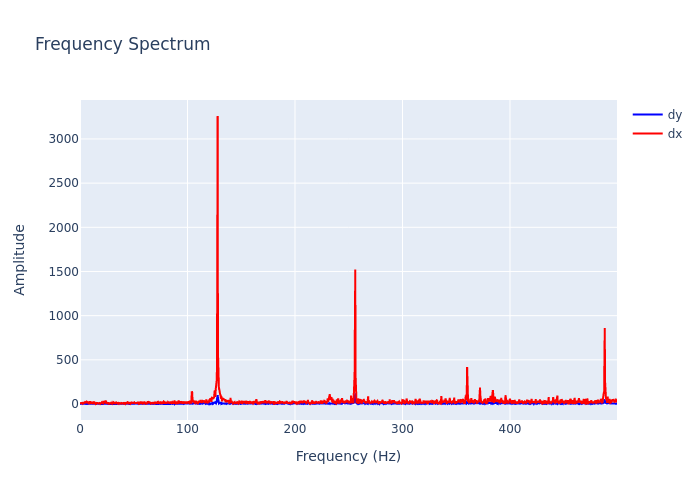

The table this chart was drawn from, first rows:
, frequency, dx, dy
0, 0.0, 11.14, 0.7244
1, 0.2999, 1.476, 3.887
2, 0.5997, 17.98, 1.83
3, 0.8996, 5.568, 2.518
4, 1.199, 2.598, 3.055
5, 1.499, 16.33, 2.245
6, 1.799, 15.04, 2.112
7, 2.099, 10.1, 1.177
8, 2.399, 5.514, 1.617
9, 2.699, 14.57, 1.938
10, 2.999, 21.66, 0.8963
11, 3.298, 11.18, 4.811
12, 3.598, 14.26, 1.57
13, 3.898, 20.49, 6.245
14, 4.198, 14.11, 5.913
15, 4.498, 5.91, 3.684
16, 4.798, 21.45, 2.625
17, 5.097, 17.48, 9.779
18, 5.397, 18.68, 9.8
19, 5.697, 22.52, 0.4493
20, 5.997, 18.71, 3.131
21, 6.297, 11.15, 4.889
22, 6.597, 23.18, 5.377
23, 6.897, 12.31, 2.658
24, 7.196, 12.21, 0.8028
25, 7.496, 13.03, 2.396
26, 7.796, 13.2, 2.239
27, 8.096, 27.66, 3.87
28, 8.396, 8.567, 2.454
29, 8.696, 10.39, 3.123
30, 8.996, 3.519, 3.707
31, 9.295, 32.39, 5.472
32, 9.595, 8.292, 2.832
33, 9.895, 11.2, 1.519
34, 10.19, 9.497, 2.825
35, 10.49, 19, 4.08
36, 10.79, 19.5, 4.426
37, 11.09, 20.56, 2.193
38, 11.39, 15.93, 3.088
39, 11.69, 8.878, 2.545
40, 11.99, 11.02, 2.634
41, 12.29, 0.9757, 3.712
42, 12.59, 19.91, 4.976
43, 12.89, 2.315, 5.082
44, 13.19, 18.06, 3.061
45, 13.49, 19.3, 2.077
46, 13.79, 6.236, 1.944
47, 14.09, 12.4, 2.156
48, 14.39, 2.408, 3.675
49, 14.69, 8.737, 0.5474
50, 14.99, 5.177, 2.754
51, 15.29, 4.294, 1.316
52, 15.59, 12.12, 1.861
53, 15.89, 12.31, 2.471
54, 16.19, 14.01, 2.516
55, 16.49, 9.626, 2.252
56, 16.79, 14.62, 3.298
57, 17.09, 9.021, 3.825
58, 17.39, 5.613, 5.218
59, 17.69, 17.57, 1.228
... 1,607 more rows
